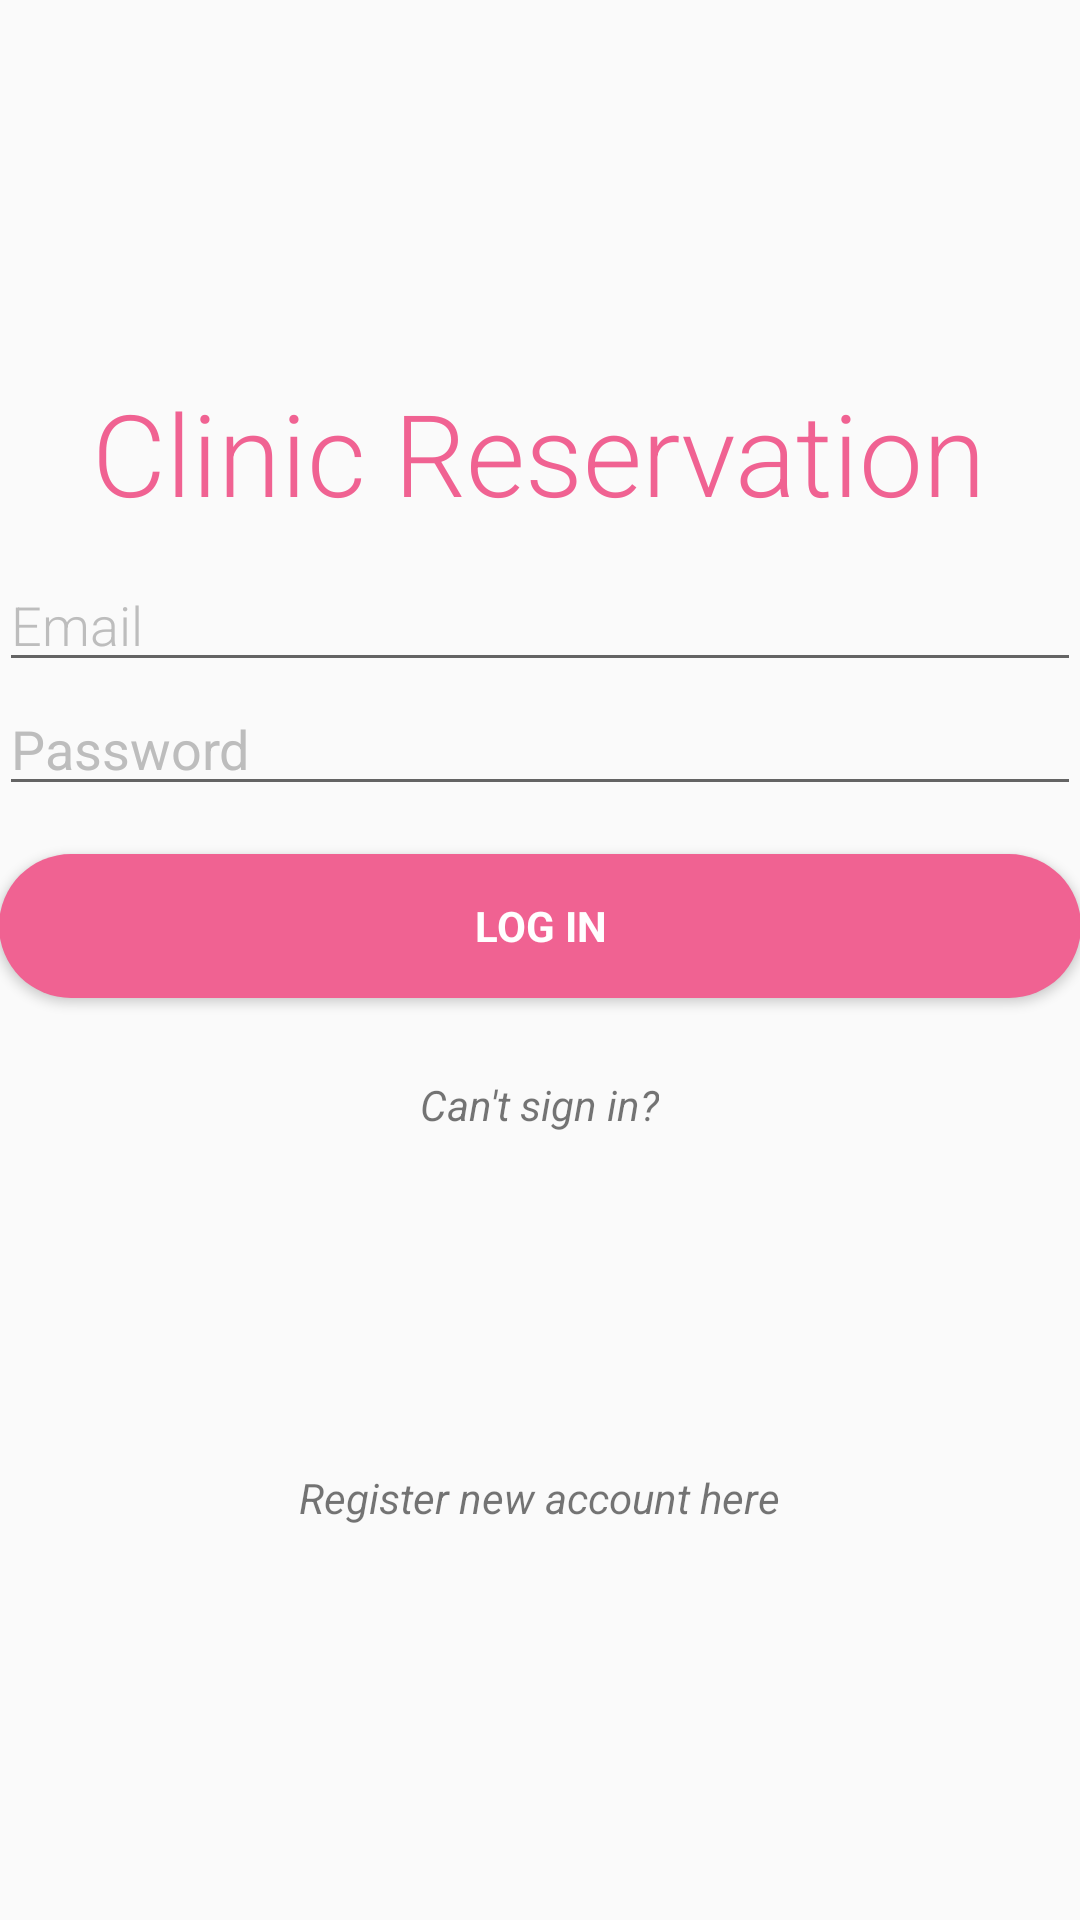

Layout XML and referenced resources for this Android screen:
<!-- AndroidManifest.xml: application theme AppTheme -->
<!-- res/layout/activity_login.xml -->
<layout xmlns:android="http://schemas.android.com/apk/res/android"
    xmlns:tools="http://schemas.android.com/tools">


    <data>

        <variable
            name="view"
            type="jru.medapp.ui.login.LoginView" />
    </data>

    <LinearLayout
        android:layout_width="match_parent"
        android:layout_height="match_parent"
        android:gravity="center_horizontal"
        android:orientation="vertical"
        android:paddingBottom="@dimen/activity_vertical_margin"
        android:paddingLeft="@dimen/activity_horizontal_margin"
        android:paddingRight="@dimen/activity_horizontal_margin"
        android:paddingTop="@dimen/activity_vertical_margin"
        tools:context="ph.com.pickapark.thrifty.LoginActivity">

        <ScrollView
            android:id="@+id/login_form"
            android:layout_width="match_parent"
            android:layout_height="match_parent">

            <LinearLayout
                android:id="@+id/email_login_form"
                android:layout_width="match_parent"
                android:layout_height="wrap_content"
                android:layout_gravity="center"
                android:orientation="vertical">

                <TextView
                    android:id="@+id/textView"
                    android:layout_width="wrap_content"
                    android:layout_height="wrap_content"
                    android:layout_gravity="center_horizontal"
                    android:text="@string/app_name"
                    android:fontFamily="sans-serif-light"
                    android:textColor="@color/colorPrimary"
                    android:textSize="38sp" />


                <EditText
                    android:id="@+id/etEmail"
                    android:layout_width="match_parent"
                    android:layout_height="wrap_content"
                    android:layout_marginTop="10dp"
                    android:fontFamily="sans-serif-light"
                    android:hint="@string/prompt_email"
                    android:inputType="textEmailAddress"
                    android:maxLines="1"
                    android:textColor="@color/gray"
                    android:textColorHint="@color/lightGray"
                    android:textSize="18sp" />


                <EditText
                    android:id="@+id/etPassword"
                    android:layout_width="match_parent"
                    android:layout_height="wrap_content"
                    android:hint="@string/prompt_password"
                    android:imeActionId="@+id/login"
                    android:imeActionLabel="@string/action_sign_in_short"
                    android:imeOptions="actionUnspecified"
                    android:inputType="textPassword"
                    android:maxLines="1"
                    android:textColor="@color/gray"
                    android:textColorHint="@color/lightGray"
                    android:textSize="18sp" />

                <Button
                    android:id="@+id/email_sign_in_button"
                    style="?android:textAppearanceSmall"
                    android:layout_width="match_parent"
                    android:layout_height="wrap_content"
                    android:layout_marginTop="16dp"
                    android:background="@drawable/rounded_button_solid"
                    android:onClick="@{() -> view.onLoginButtonClicked()}"
                    android:text="LOG IN"
                    android:textColor="@color/white"
                    android:textStyle="bold" />


                <TextView
                    android:id="@+id/forgot"
                    android:layout_width="wrap_content"
                    android:layout_height="wrap_content"
                    android:layout_gravity="center"
                    android:layout_marginTop="20dp"
                    android:textStyle="italic"
                    android:clickable="true"
                    android:onClick="@{()-> view.onForgotPasswordButtonClicked()}"
                    android:padding="6dp"
                    android:text="Can't sign in?" />

                <TextView
                    android:id="@+id/textView4"
                    android:layout_width="wrap_content"
                    android:layout_height="wrap_content"
                    android:layout_gravity="bottom|center"
                    android:layout_marginTop="100dp"
                    android:clickable="true"
                    android:onClick="@{()-> view.onRegisterButtonClicked()}"
                    android:padding="6dp"
                    android:text="Register new account here"
                    android:textStyle="italic" />
            </LinearLayout>
        </ScrollView>
    </LinearLayout>
</layout>
<!-- resources referenced by this layout -->
<resources>
  <color name="colorPrimary">#f06292</color>
  <color name="gray">#757575</color>
  <color name="lightGray">#bdbdbd</color>
  <color name="white">#FFFFFF</color>
  <!-- drawable rounded_button_solid (drawable) -->
  <?xml version="1.0" encoding="utf-8"?>
  <selector xmlns:android="http://schemas.android.com/apk/res/android">
      
      <item android:state_focused="true" android:state_pressed="false">
  
          <shape xmlns:android="http://schemas.android.com/apk/res/android">
  
              <corners android:radius="50dp" />
              <solid android:color="@color/colorPrimaryDark" />
  
          </shape>
      </item>
      
      <item android:state_focused="true" android:state_pressed="true">
  
          <shape xmlns:android="http://schemas.android.com/apk/res/android">
  
              <corners android:radius="50dp" />
              <solid android:color="@color/colorPrimaryDark" />
  
          </shape>
      </item>
  
  
      
      <item android:state_focused="false" android:state_pressed="true">
  
          <shape xmlns:android="http://schemas.android.com/apk/res/android">
  
              <corners android:radius="50dp" />
              <solid android:color="@color/colorPrimaryDark" />
  
          </shape>
      </item>
      
  
      <item>
  
          <shape xmlns:android="http://schemas.android.com/apk/res/android">
  
              <corners android:radius="50dp" />
              <solid android:color="@color/colorPrimary" />
  
          </shape>
      </item>
  </selector>
  <string name="action_sign_in_short">Sign in</string>
  <string name="app_name">Clinic Reservation</string>
  <string name="prompt_email">Email</string>
  <string name="prompt_password">Password</string>
  <style name="AppTheme" parent="Theme.AppCompat.Light.NoActionBar">
          
          <item name="colorPrimary">@color/colorPrimary</item>
          <item name="colorPrimaryDark">@color/colorPrimaryDark</item>
          <item name="colorAccent">@color/colorAccent</item>
          <item name="windowActionBar">false</item>
      </style>
  <color name="colorPrimaryDark">#b04569</color>
  <color name="colorAccent">#424242</color>
</resources>
